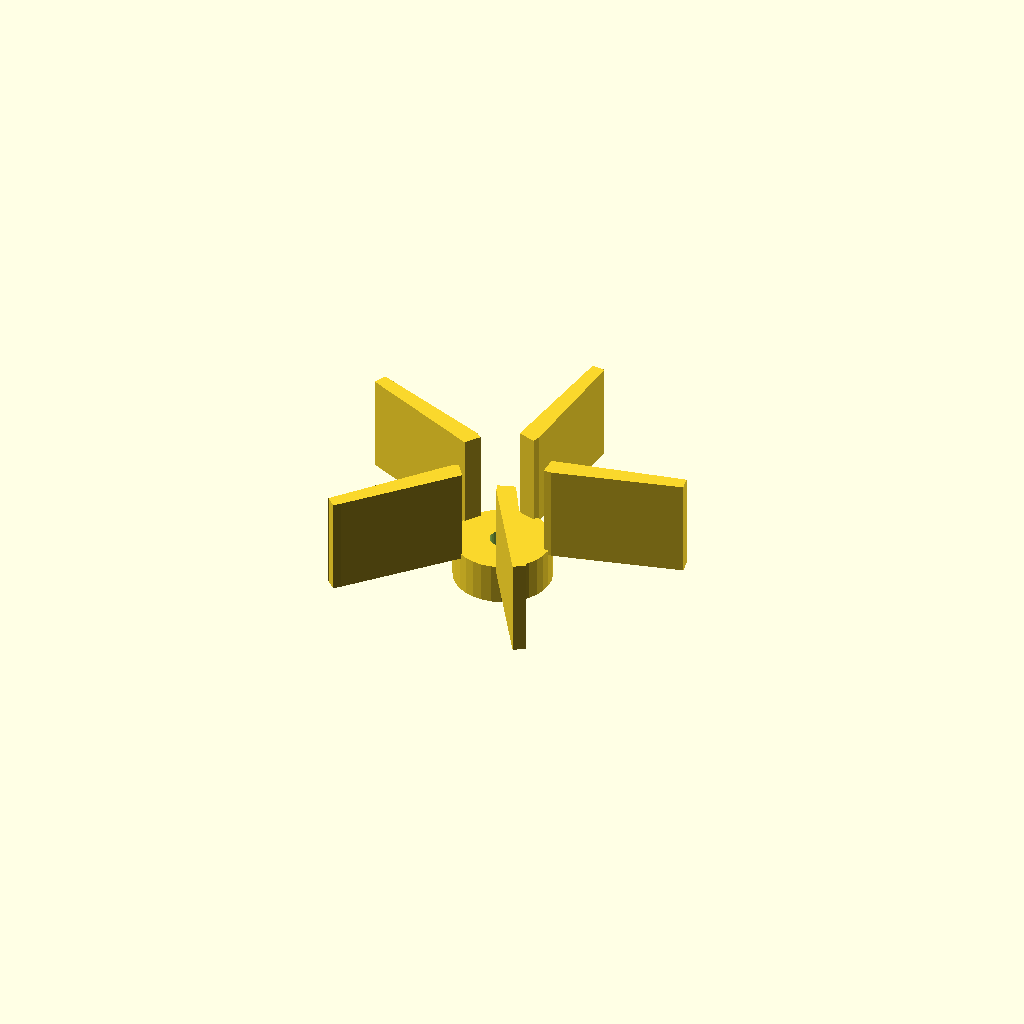
Cell 1: rendered with the file's own defaults.
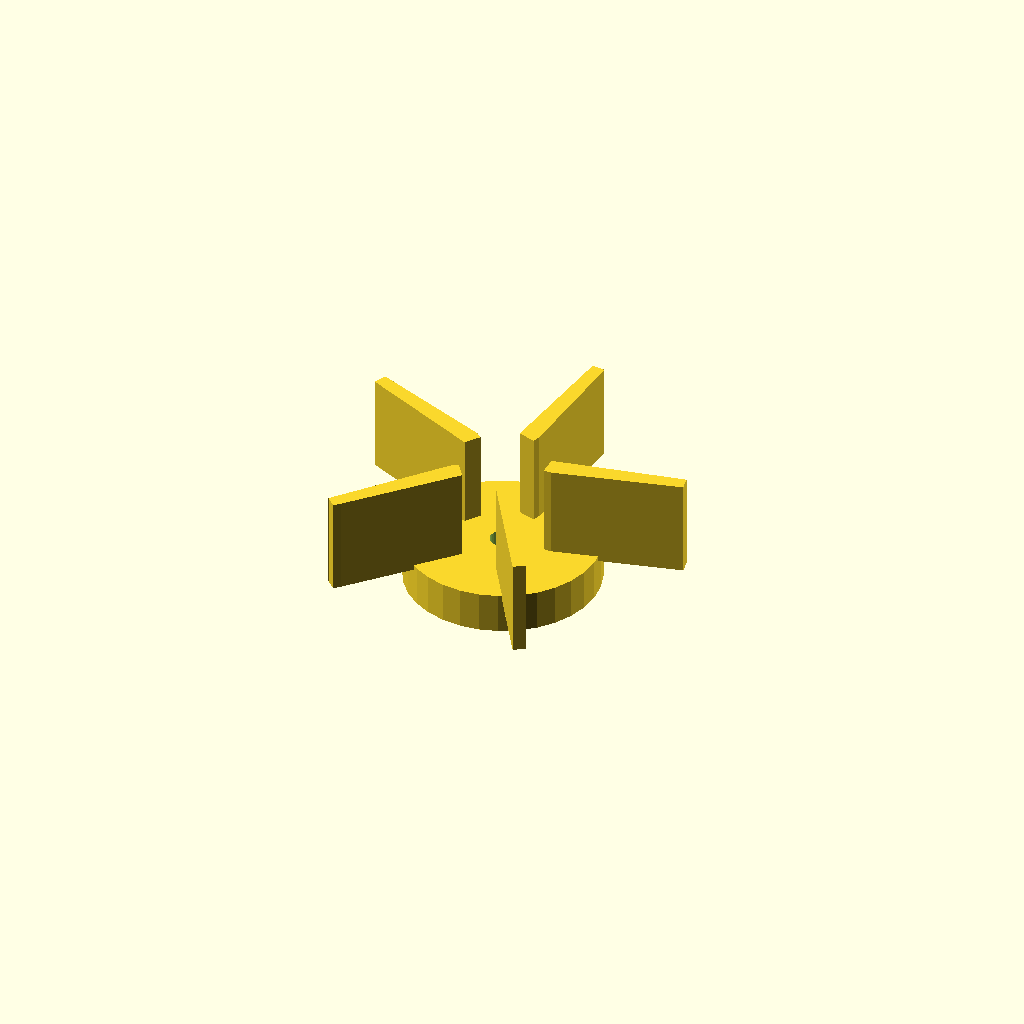
Cell 2: hub_d = 37.8 (everything else at default).
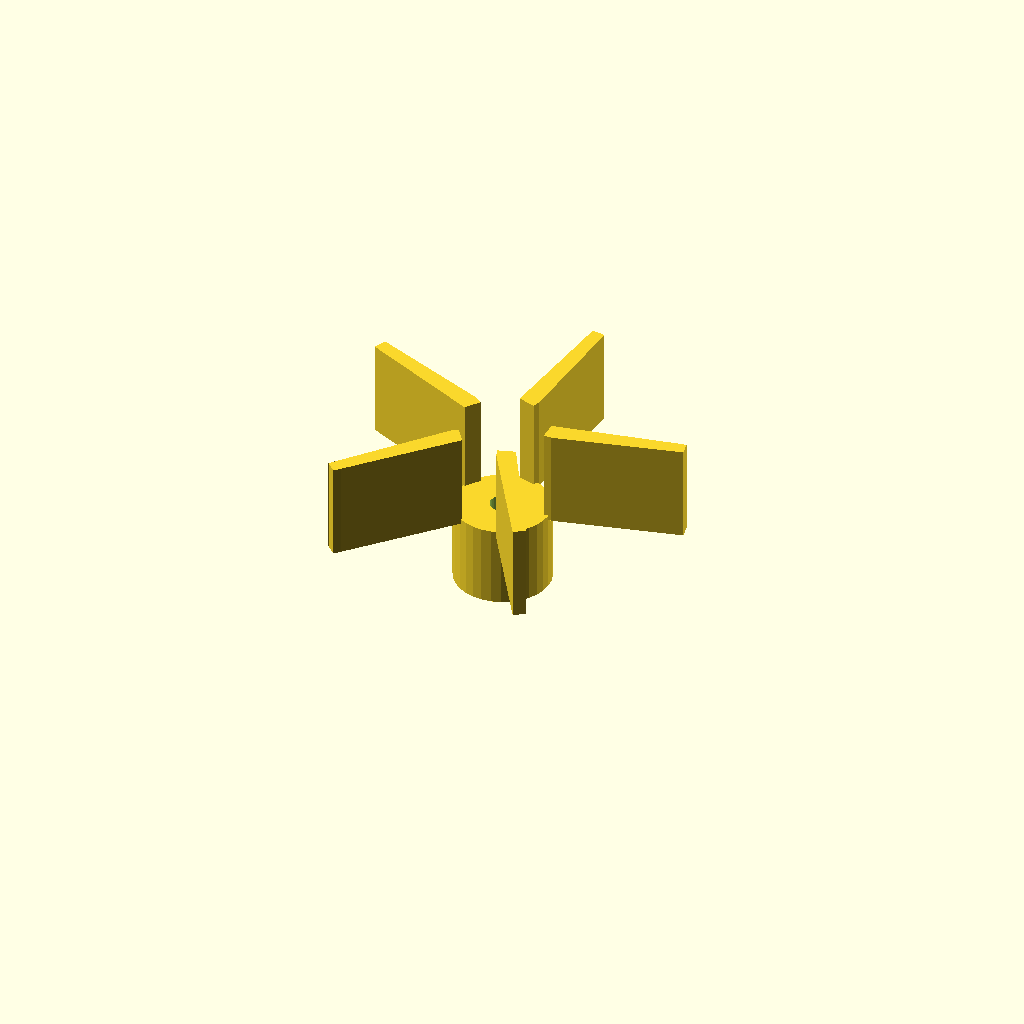
Cell 3: hub_h = 16 (everything else at default).
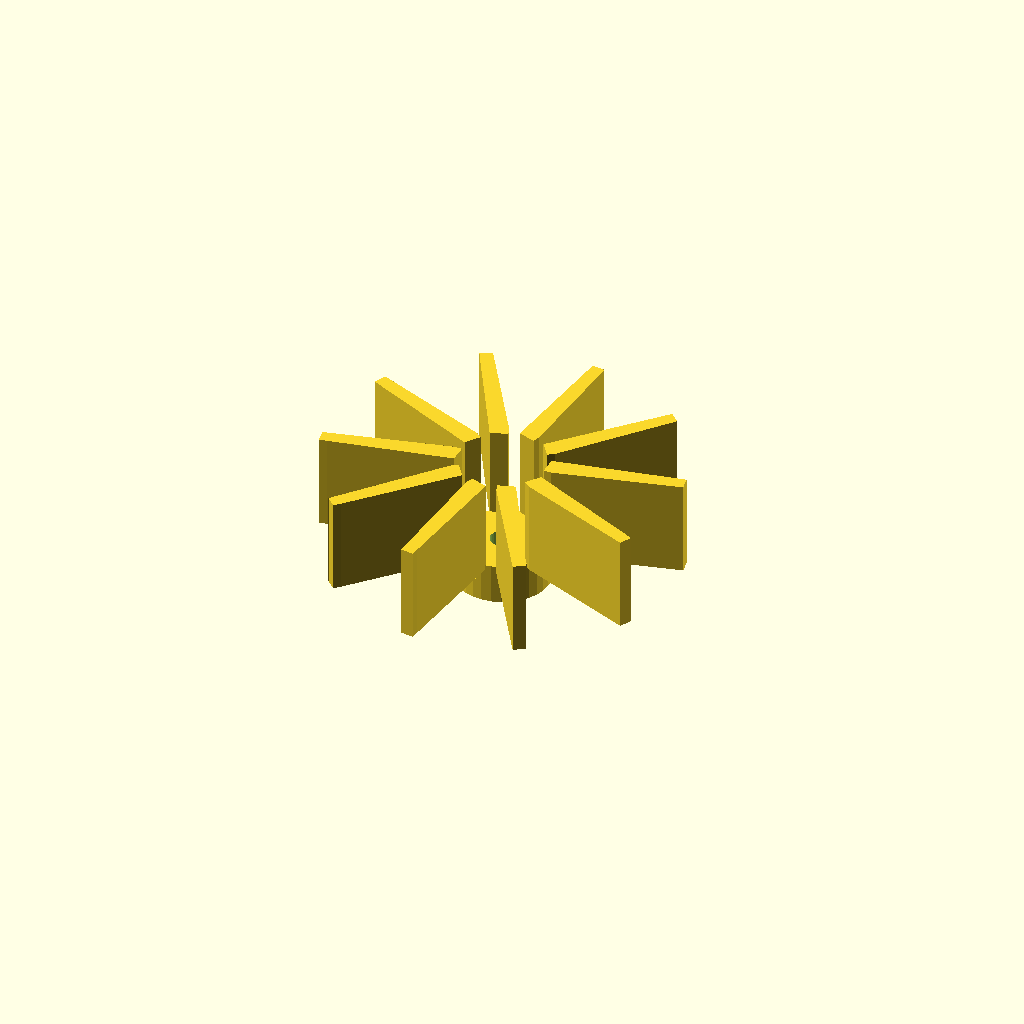
Cell 4: blades = 10 (everything else at default).
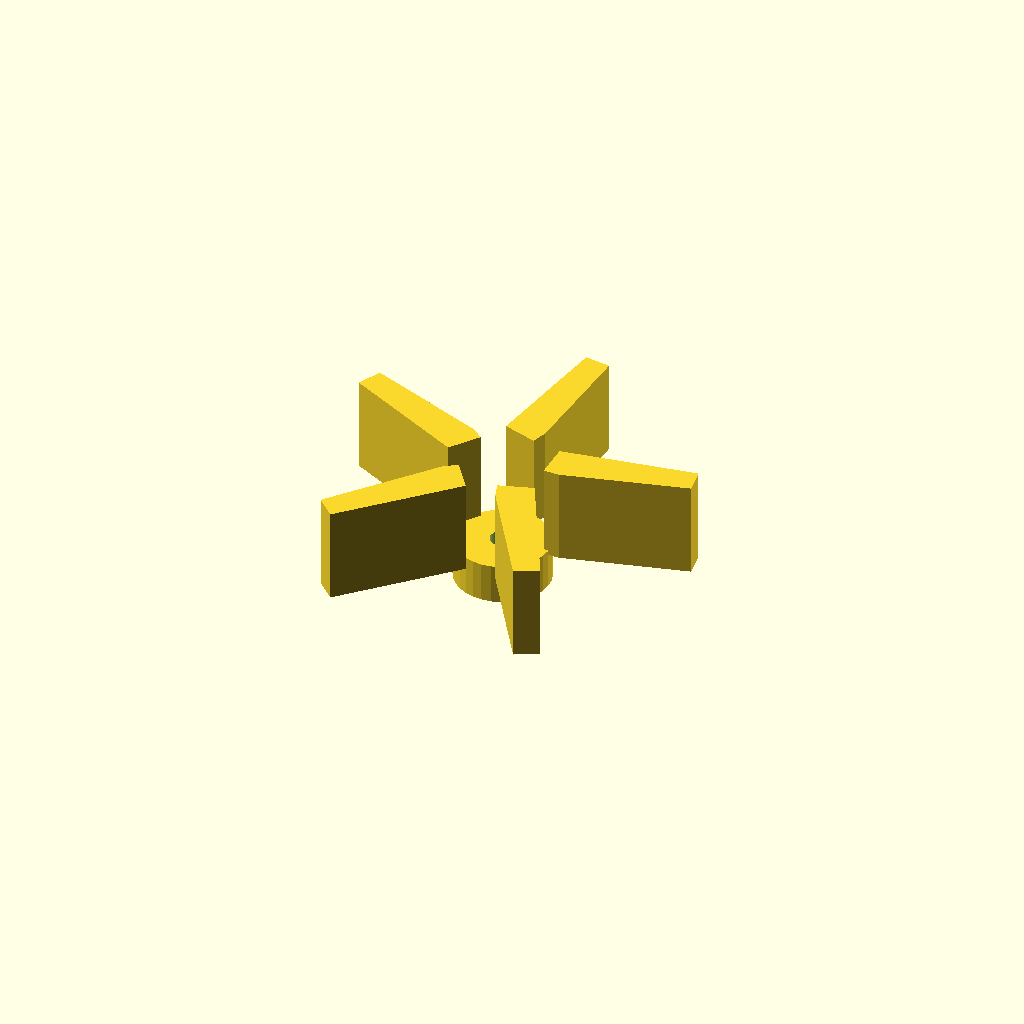
Cell 5: blade_t = 3.2 (everything else at default).
One fixed orthographic camera (rotation 55°, 0°, 25°; colour scheme Cornfield) for every cell.
The OpenSCAD source (optional_data/data/gen2/impellers/part_0001.scad):
$fn = 32;

// ----------------------------------------------------------------------
// Impeller: 70 mm, 5 blades, 26 mm tall
// ----------------------------------------------------------------------

// --- parameters (mm) ---
hub_d = 18.9;             // hub diameter
hub_h = 8;                // hub height
imp_d = 70;               // outer diameter over the blades
blades = 5;               // number of blades
blade_t = 1.6;            // blade thickness
blade_h = 18;             // blade height
blade_in_r = 8.45;        // blade root radius
blade_out_r = 33.4;       // blade tip radius
sweep = 10;               // blade sweep, degrees
bore_d = 5;               // shaft bore

module hub() {
  cylinder(h = hub_h, d = hub_d);
}

module blade() {
  /* blade swept between two boxes: hull of the root and the tip section */
  hull() {
    translate([blade_in_r, 0, hub_h - 1])
      cube([blade_t, blade_t * 2.2, blade_h + 1], center = false);
    rotate([0, 0, sweep])
      translate([blade_out_r, 0, hub_h - 1])
        cube([blade_t, blade_t * 1.6, blade_h + 1], center = false);
  }
}

module blades() {
  for (i = [0 : blades - 1])
    rotate([0, 0, i * 360 / blades]) blade();
}

difference() {
  union() {
    hub();
    blades();
  }
  translate([0, 0, -1]) cylinder(h = hub_h + blade_h + 0 + 3, d = bore_d);
}
Parameter table extracted from the source (name, type, default, range or options):
hub_d: number, default 18.9
hub_h: number, default 8
imp_d: number, default 70
blades: number, default 5
blade_t: number, default 1.6
blade_h: number, default 18
blade_in_r: number, default 8.45
blade_out_r: number, default 33.4
sweep: number, default 10
bore_d: number, default 5
